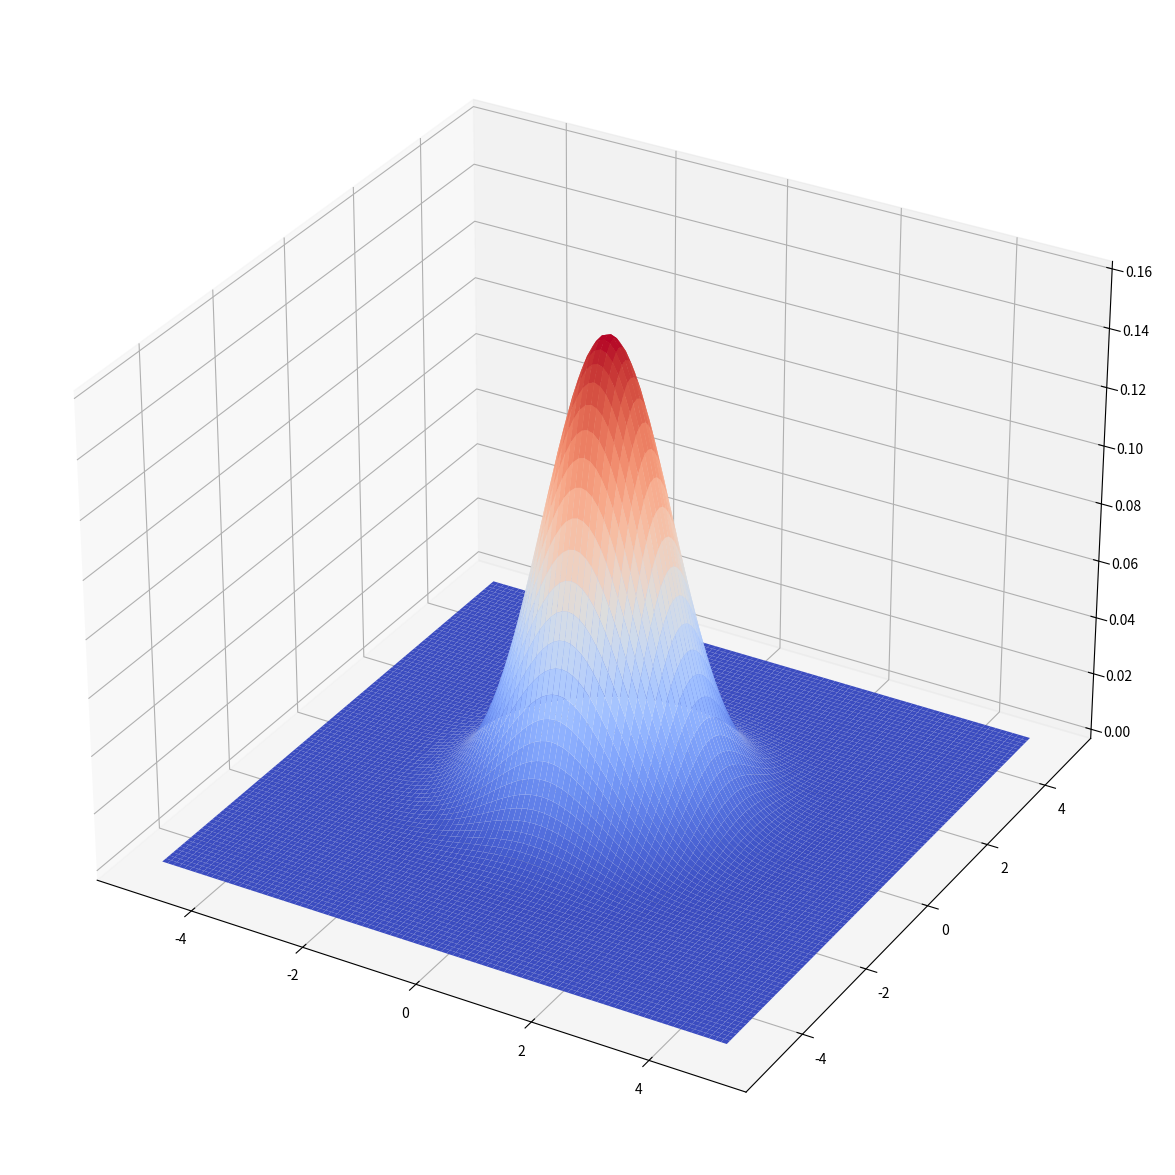

Python code for this plot:
import numpy as np
import matplotlib.pyplot as plt
from mpl_toolkits.mplot3d import axes3d
from matplotlib import cm

#関数に投入するデータを作成
x = y = np.arange(-5, 5,0.1)
X, Y = np.meshgrid(x, y)
#print(X)
#print(Y)

z = np.c_[X.ravel(),Y.ravel()]
#print(z)
#print(z.shape)

#二次元正規分布の確率密度を返す関数
def gaussian(x):
    #分散共分散行列の行列式
    det = np.linalg.det(sigma)
    print(det)
    #分散共分散行列の逆行列
    inv = np.linalg.inv(sigma)
    n = x.ndim
    print(inv)
    print(np.dot(np.dot((x - mu),inv),(x - mu).T))
    return np.exp(-np.diag(np.dot(np.dot((x - mu),inv),(x - mu).T)/2.0)) / (np.sqrt((2 * np.pi) ** n * det))

#2変数の平均値を指定
mu = np.array([0,0])
#2変数の分散共分散行列を指定
sigma = np.array([[1,0.],[0.,1]])

Z = gaussian(z)
#print(Z.shape)
shape = X.shape
Z = Z.reshape(shape)

#二次元正規分布をplot
fig = plt.figure(figsize = (15, 15))
ax = fig.add_subplot(111, projection='3d')

ax.plot_surface(X, Y, Z, rstride=1, cstride=1, cmap=cm.coolwarm)
plt.show()
